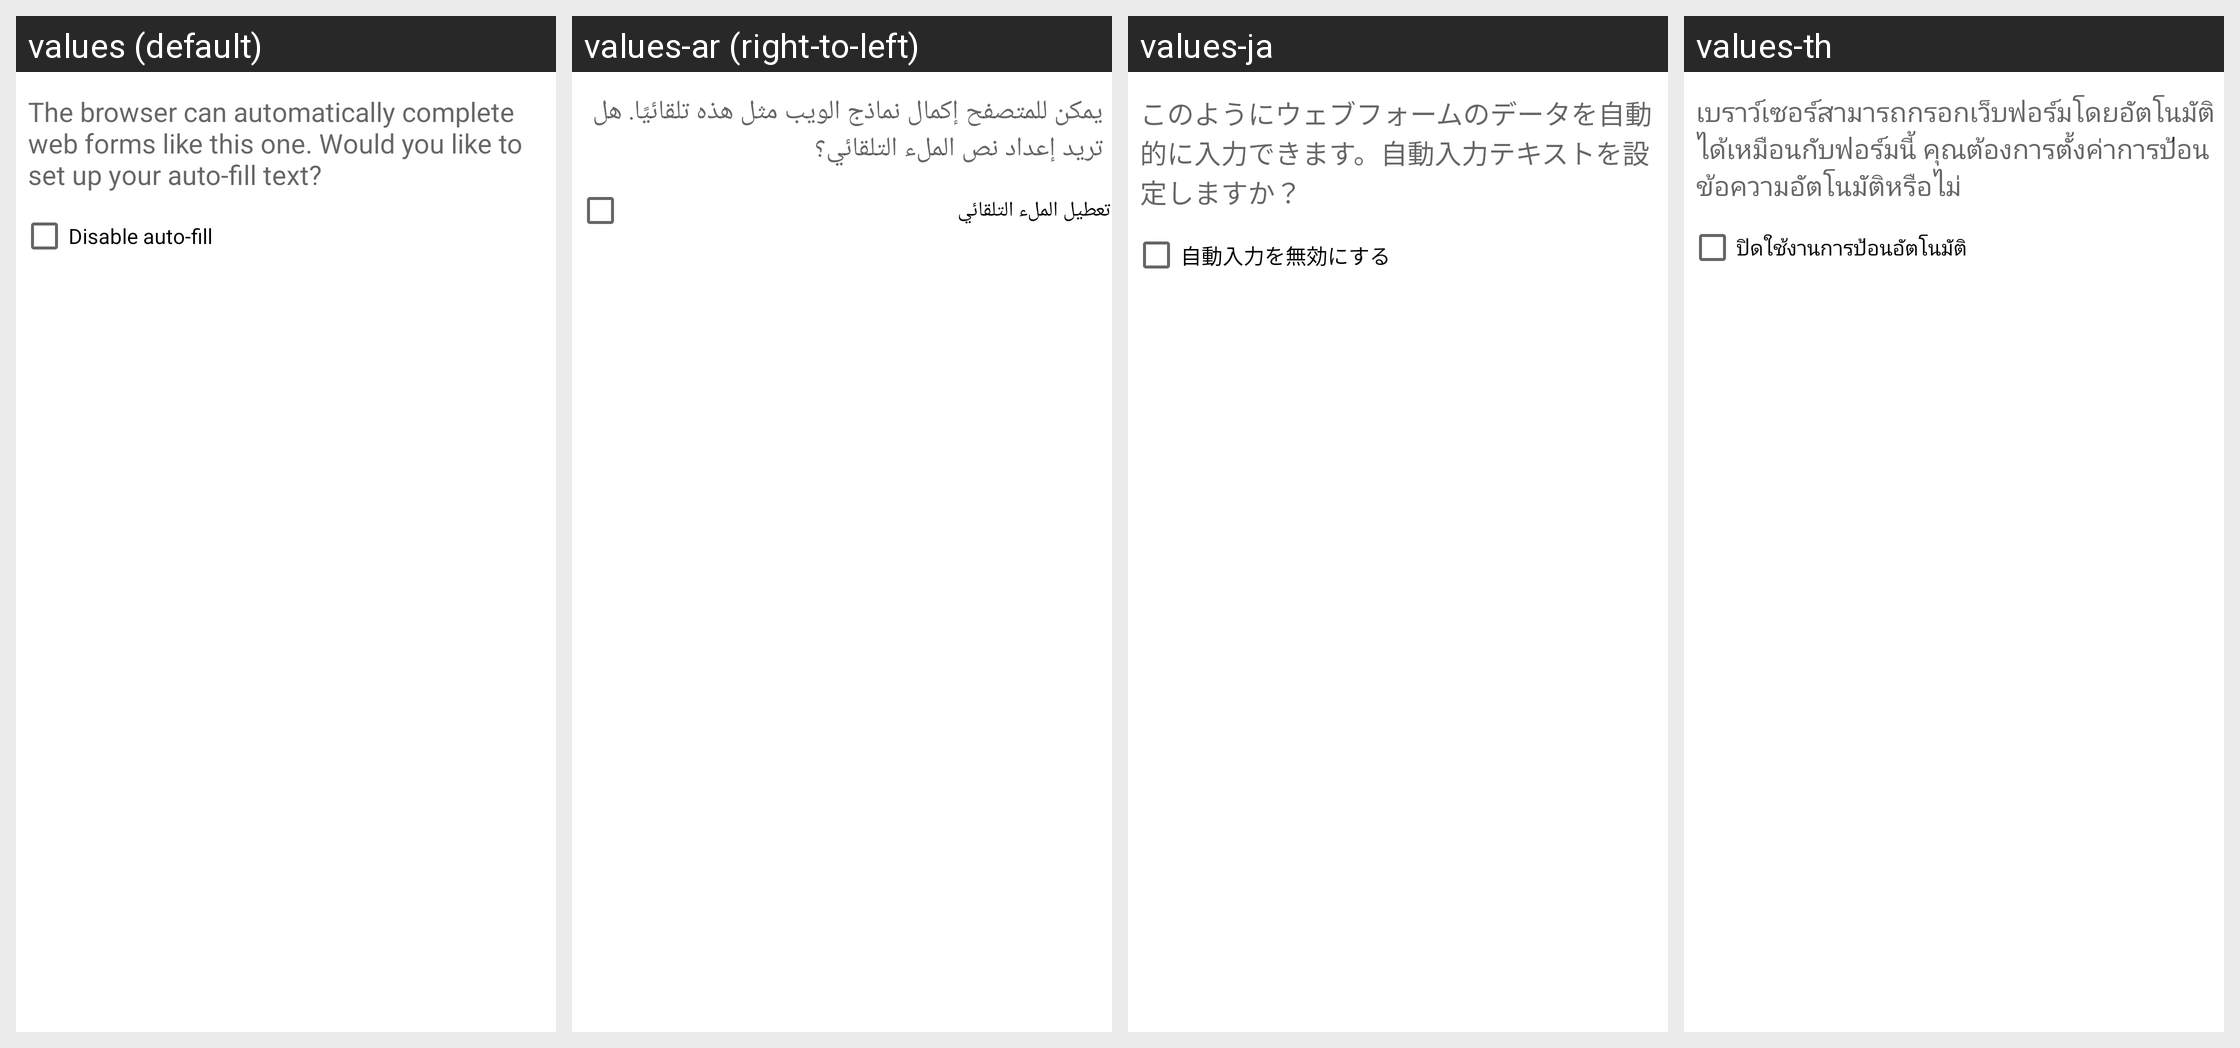

Locale-by-locale string values for the Android screen shown in this grid:
Android screen res/layout/setup_autofill_dialog.xml rendered under 4 locales, left to right: values (default), values-ar (right-to-left), values-ja, values-th. Device: Nexus 5 (rendered at 1080×1920; each locale shown at half size, 540×960, under a caption strip naming it); theme Theme.MaterialComponents.DayNight.NoActionBar.
Other locales in the repository, not shown: values-af, values-am, values-bg, values-ca, values-cs, values-da, values-de, values-el, values-en-rGB, values-es, values-es-rUS, values-fa, values-fi, values-fr, values-hi, values-hr, values-hu, values-in, values-it, values-iw, values-ko, values-lt, values-lv, values-ms, values-nb, values-nl, values-pl, values-pt, values-pt-rPT, values-rm, values-ro, values-ru, values-sk, values-sl, values-sr, values-sv, values-sw, values-tl, values-tr, values-uk, values-vi, values-zh-rCN, values-zh-rTW, values-zu.
Strings drawn on this screen, with the default value and each locale's value (text and hints the layout hard-codes, and strings that could not be matched under every locale, appear in the picture but are not listed):

autofill_setup_dialog_message
  values: The browser can automatically complete web forms like this one. Would you like to set up your auto-fill text?
  values-ar: يمكن للمتصفح إكمال نماذج الويب مثل هذه تلقائيًا. هل تريد إعداد نص الملء التلقائي؟
  values-ja: このようにウェブフォームのデータを自動的に入力できます。自動入力テキストを設定しますか？
  values-th: เบราว์เซอร์สามารถกรอกเว็บฟอร์มโดยอัตโนมัติได้เหมือนกับฟอร์มนี้ คุณต้องการตั้งค่าการป้อนข้อความอัตโนมัติหรือไม่

disable_autofill
  values: Disable auto-fill
  values-ar: تعطيل الملء التلقائي
  values-ja: 自動入力を無効にする
  values-th: ปิดใช้งานการป้อนอัตโนมัติ
